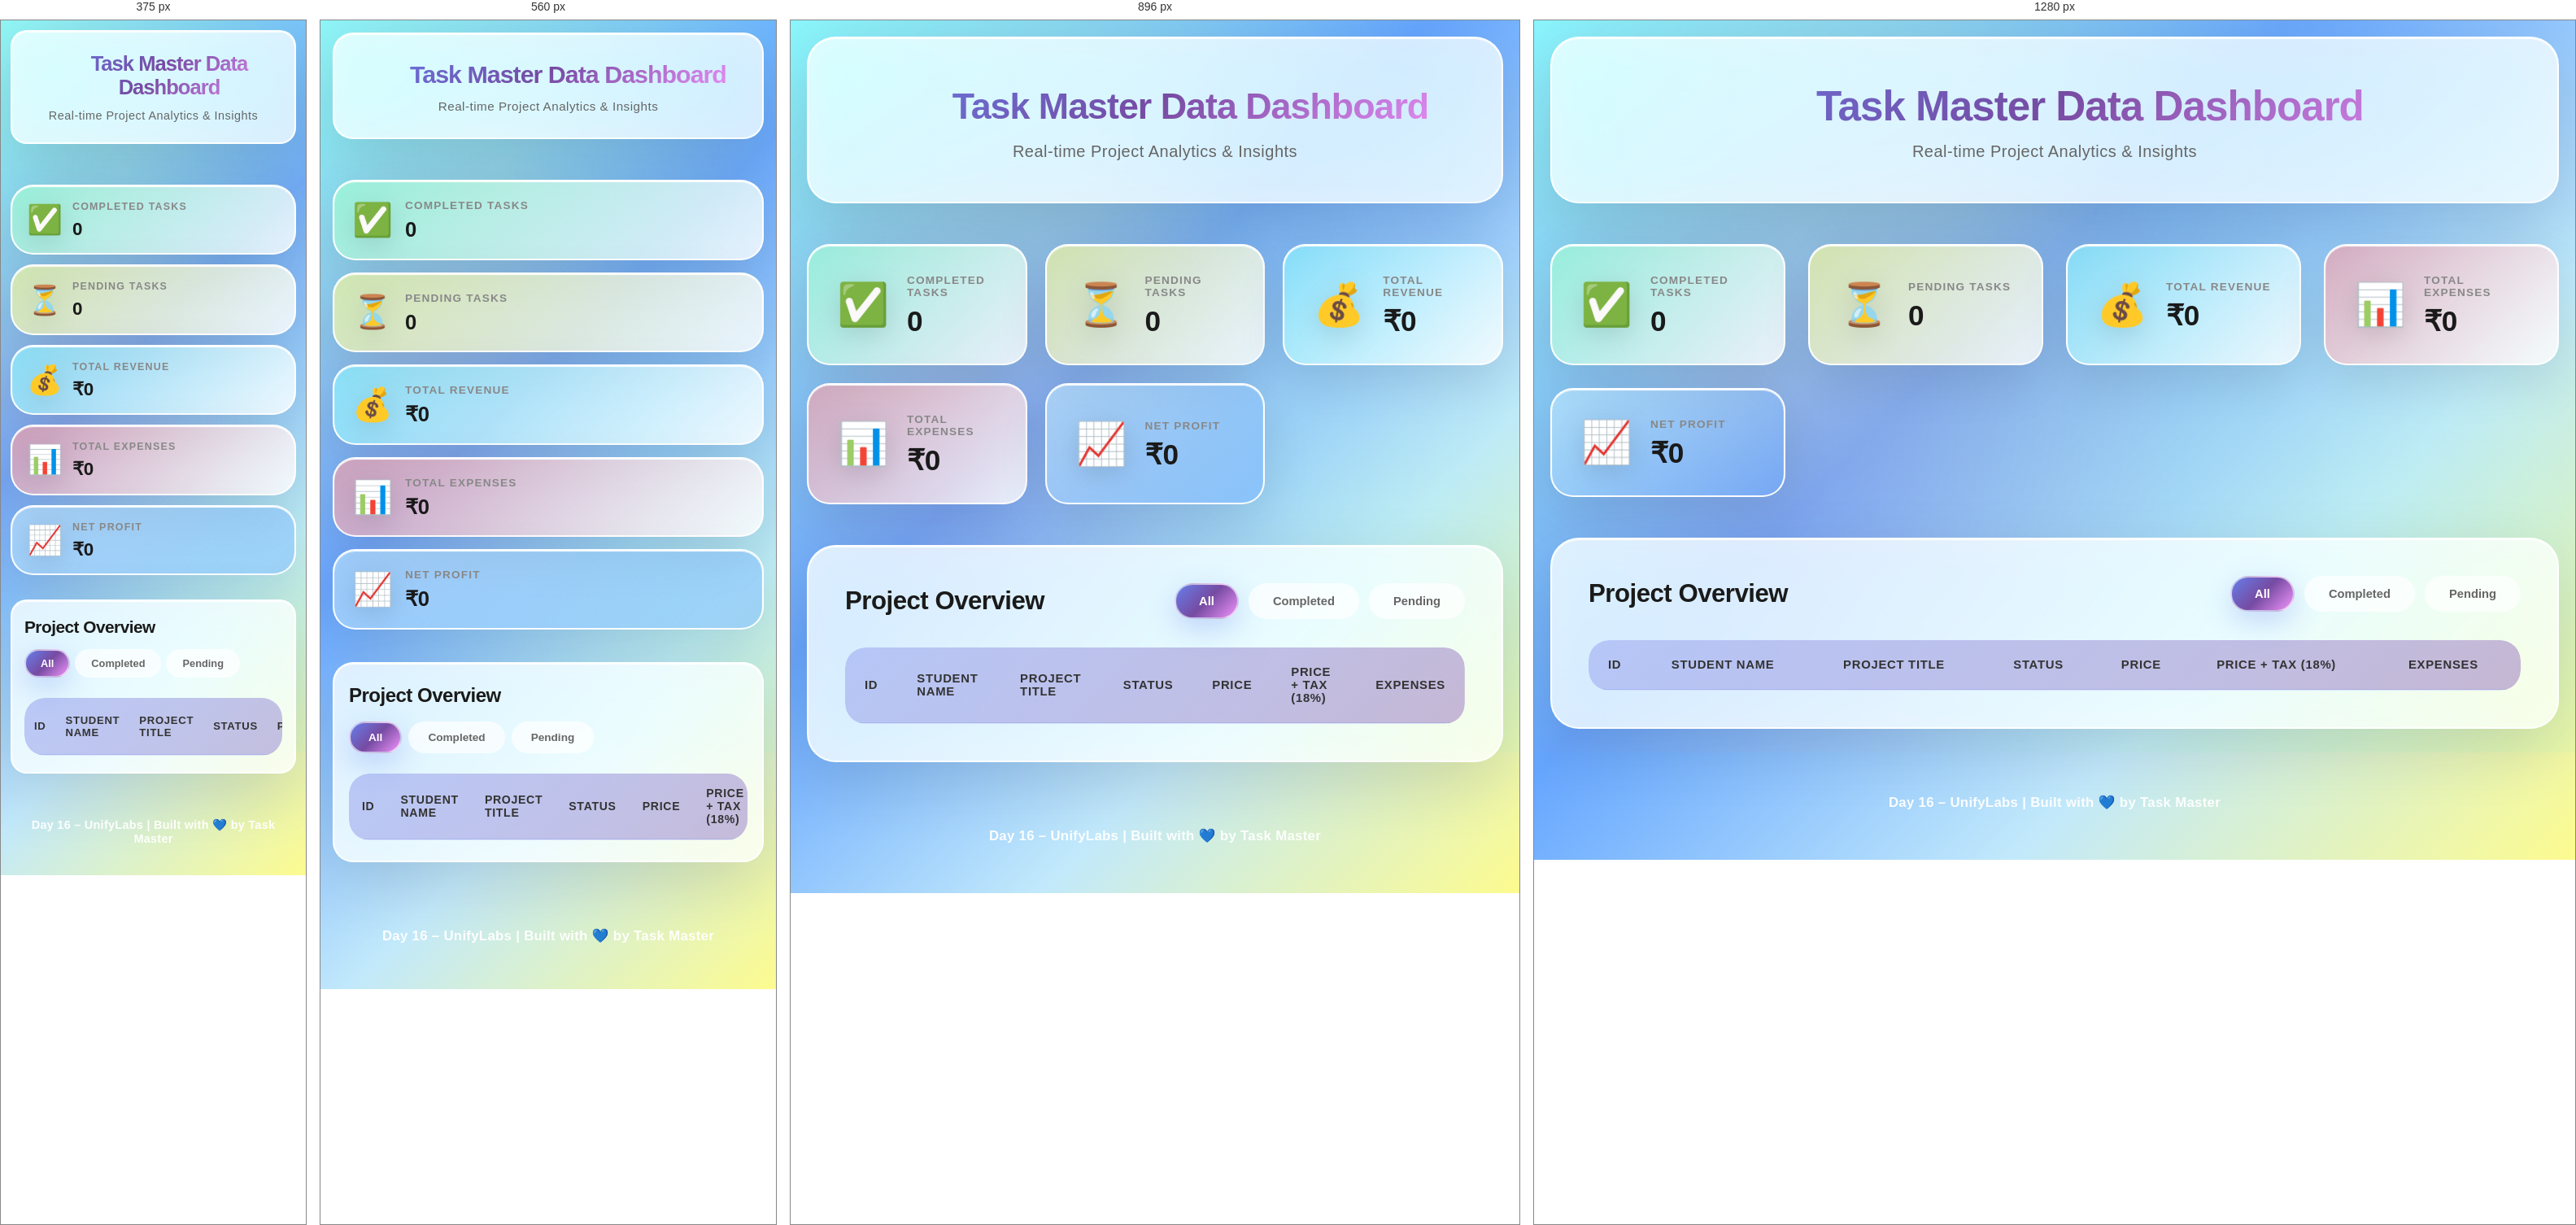
Rendered at 375 px, 560 px, 896 px and 1280 px, left to right.

<!-- file: index.html -->
<!DOCTYPE html>
<html lang="en">
  <head>
    <meta charset="UTF-8" />
    <meta name="viewport" content="width=device-width, initial-scale=1.0" />
    <title>Task Master Data Dashboard</title>
    <link rel="preconnect" href="https://fonts.googleapis.com" />
    <link rel="preconnect" href="https://fonts.gstatic.com" crossorigin />
    <link
      href="https://fonts.googleapis.com/css2?family=Poppins:wght@300;400;500;600;700&display=swap"
      rel="stylesheet"
    />
    <link rel="stylesheet" href="style.css" />
    <meta property="og:image" content="https://bolt.new/static/og_default.png">
    <meta name="twitter:card" content="summary_large_image">
    <meta name="twitter:image" content="https://bolt.new/static/og_default.png">
</head>
  <body>
    <div class="container">
      <header class="header">
        <div class="header-content">
          <h1 class="header-title">
            <span class="icon">🎯</span>
            Task Master Data Dashboard
          </h1>
          <p class="header-subtitle">Real-time Project Analytics & Insights</p>
        </div>
      </header>

      <section class="stats-section">
        <div class="stat-card completed">
          <div class="stat-icon">✅</div>
          <div class="stat-content">
            <h3 class="stat-label">Completed Tasks</h3>
            <p class="stat-value" id="completedCount">0</p>
          </div>
        </div>

        <div class="stat-card pending">
          <div class="stat-icon">⏳</div>
          <div class="stat-content">
            <h3 class="stat-label">Pending Tasks</h3>
            <p class="stat-value" id="pendingCount">0</p>
          </div>
        </div>

        <div class="stat-card revenue">
          <div class="stat-icon">💰</div>
          <div class="stat-content">
            <h3 class="stat-label">Total Revenue</h3>
            <p class="stat-value" id="totalRevenue">₹0</p>
          </div>
        </div>

        <div class="stat-card expenses">
          <div class="stat-icon">📊</div>
          <div class="stat-content">
            <h3 class="stat-label">Total Expenses</h3>
            <p class="stat-value" id="totalExpenses">₹0</p>
          </div>
        </div>

        <div class="stat-card profit">
          <div class="stat-icon">📈</div>
          <div class="stat-content">
            <h3 class="stat-label">Net Profit</h3>
            <p class="stat-value" id="netProfit">₹0</p>
          </div>
        </div>
      </section>

      <section class="table-section">
        <div class="table-header">
          <h2 class="table-title">Project Overview</h2>
          <div class="filter-buttons">
            <button class="filter-btn active" data-filter="all">All</button>
            <button class="filter-btn" data-filter="completed">Completed</button>
            <button class="filter-btn" data-filter="pending">Pending</button>
          </div>
        </div>

        <div class="table-wrapper">
          <table class="data-table">
            <thead>
              <tr>
                <th>ID</th>
                <th>Student Name</th>
                <th>Project Title</th>
                <th>Status</th>
                <th>Price</th>
                <th>Price + Tax (18%)</th>
                <th>Expenses</th>
              </tr>
            </thead>
            <tbody id="tableBody">
            </tbody>
          </table>
        </div>
      </section>

      <footer class="footer">
        <p>Day 16 – UnifyLabs | Built with 💙 by Task Master</p>
      </footer>
    </div>

    <script src="script.js"></script>
  </body>
</html>


/* @media block from style.css */
@media (max-width: 1024px) {
  .stats-section {
    grid-template-columns: repeat(auto-fit, minmax(220px, 1fr));
    gap: 22px;
  }

  .header-title {
    font-size: 2.8rem;
  }
}

/* @media block from style.css */
@media (max-width: 768px) {
  .header-title {
    font-size: 2.3rem;
  }

  .icon {
    font-size: 2.5rem;
  }

  .header-subtitle {
    font-size: 1.05rem;
  }

  .header-content {
    padding: 40px 30px;
  }

  .stats-section {
    grid-template-columns: repeat(auto-fit, minmax(200px, 1fr));
    gap: 18px;
    margin-bottom: 40px;
  }

  .stat-card {
    padding: 28px;
  }

  .table-header {
    flex-direction: column;
    align-items: flex-start;
    gap: 18px;
  }

  .filter-buttons {
    width: 100%;
    justify-content: flex-start;
  }

  .stat-value {
    font-size: 1.8rem;
  }

  .table-section {
    padding: 35px 25px;
  }

  .table-title {
    font-size: 1.7rem;
  }
}

/* @media block from style.css */
@media (max-width: 640px) {
  body {
    padding: 15px;
  }

  .header-title {
    font-size: 1.9rem;
    gap: 10px;
  }

  .icon {
    font-size: 2rem;
  }

  .header-content {
    padding: 30px 20px;
    border-radius: 25px;
  }

  .header-subtitle {
    font-size: 0.95rem;
  }

  .stats-section {
    grid-template-columns: 1fr;
    gap: 15px;
  }

  .stat-card {
    padding: 22px;
    gap: 15px;
  }

  .stat-icon {
    font-size: 2.5rem;
  }

  .stat-value {
    font-size: 1.6rem;
  }

  .table-section {
    padding: 25px 18px;
    border-radius: 25px;
  }

  .table-header {
    margin-bottom: 25px;
  }

  .table-title {
    font-size: 1.5rem;
  }

  .filter-buttons {
    gap: 8px;
    flex-wrap: wrap;
  }

  .filter-btn {
    padding: 10px 22px;
    font-size: 0.85rem;
  }

  .data-table th,
  .data-table td {
    padding: 14px 16px;
    font-size: 0.88rem;
  }

  .data-table th {
    padding: 16px 16px;
  }
}

/* @media block from style.css */
@media (max-width: 480px) {
  body {
    padding: 12px;
  }

  .header-title {
    font-size: 1.6rem;
    gap: 8px;
  }

  .icon {
    font-size: 1.6rem;
  }

  .header-content {
    padding: 25px 18px;
    border-radius: 20px;
  }

  .header-subtitle {
    font-size: 0.9rem;
  }

  .stats-section {
    gap: 12px;
    margin-bottom: 30px;
  }

  .stat-card {
    padding: 18px;
    gap: 12px;
  }

  .stat-icon {
    font-size: 2.2rem;
  }

  .stat-label {
    font-size: 0.78rem;
  }

  .stat-value {
    font-size: 1.4rem;
  }

  .table-section {
    padding: 20px 15px;
    border-radius: 20px;
    margin-bottom: 30px;
  }

  .table-title {
    font-size: 1.3rem;
  }

  .table-header {
    flex-direction: column;
    gap: 15px;
  }

  .filter-buttons {
    width: 100%;
    gap: 6px;
    justify-content: flex-start;
  }

  .filter-btn {
    padding: 8px 18px;
    font-size: 0.8rem;
  }

  .data-table th,
  .data-table td {
    padding: 12px 12px;
    font-size: 0.82rem;
  }

  .footer {
    padding: 25px 15px;
    font-size: 0.9rem;
  }
}